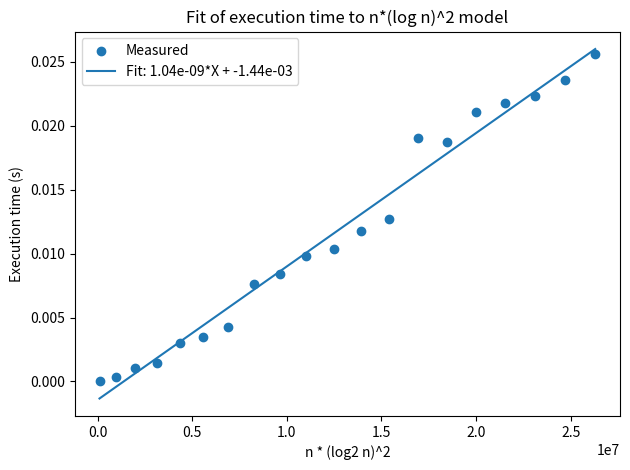

Here is the Python script that generated this plot:
# (1)
# Complete the sequence_calculator function, which should
# Return the n-th number of the sequence S_n, defined as:
# S_n = 3*S_(n-1) - S_(n-2), with S_0 = 0 and S_1 = 1.
# Your implementation should minimize the execution time.
#
# (2)
# Find the time complexity of the proposed solution, using
# the "Big O" notation, and explain in detail why such
# complexity is obtained, for n ranging from 0 to at least
# 100000. HINT: you are dealing with very large numbers!
#
# (3)
# Plot the execution time VS n (again, for n ranging from 0
# to at least 100000).
#
# (4)
# Confirm that the empirically obtained time complexity curve
# from (3) matches the claimed time complexity from (2) (e.g.
# by using curve fitting techniques).
import time
import matplotlib.pyplot as plt
import numpy as np


def mat_mult(A, B):
    """Multiply two 2×2 matrices A and B."""
    return [
        [A[0][0] * B[0][0] + A[0][1] * B[1][0], A[0][0] * B[0][1] + A[0][1] * B[1][1]],
        [A[1][0] * B[0][0] + A[1][1] * B[1][0], A[1][0] * B[0][1] + A[1][1] * B[1][1]],
    ]


def mat_pow(M, n):
    """Compute M^n by binary exponentiation in O(log n) multiplies."""
    # Initialize R = identity
    R = [[1, 0], [0, 1]]
    while n > 0:
        if n & 1:
            R = mat_mult(R, M)
        M = mat_mult(M, M)
        n >>= 1
    return R


# (1)
def sequence_calculator(n):
    """
    Return S_n for the recurrence S_n = 3 S_{n-1} - S_{n-2},
    with S_0=0, S_1=1, via matrix exponentiation.
    """
    if n < 0:
        raise ValueError("n must be greater than 0")
    if n == 0:
        return 0
    # Companion matrix
    M = [[3, -1], [1, 0]]
    # We need M^(n-1) * [S_1, S_0]^T = M^(n-1) * [1, 0]^T
    M_exp = mat_pow(M, n - 1)
    # The top-left entry of M_exp is S_n
    return M_exp[0][0]


"""
(2) Time Complexity of sequence_calculator (Matrix Exponentiation)

The solution computes M = [[3, -1
                            1, 0]]
and then raises M to the (n-1)-th power by binary xponentiation.

There are O(log n) matrix multiplications because each bit of the exponent
n−1 leads to at most one “multiply‑into‑result” plus one “square the base” step.
If n has ⌊log_2 n⌋+1 bits, you perform at most 2⌊log_2 n⌋+1 multiplications.
Thus O(log n) matrix multiplications.

By the time you reach M^n, M's numbers are about as big as S_n, 
which has on the order of n bits.

Multiplying two n-bit integers in Python takes roughly k*log(k) time 
for a k bit integer (that’s how FFT–based big‑integer math works).

So the total time complexity for sequence_calculator is O(log n) * O(nlog n), or:
O(n(log n)^2)
"""


# (3)
def measure_execution_time():
    # Measure execution time for various n
    ns = np.arange(1000, 100001, 5000)
    times = []
    for n in ns:
        runs = 3
        durations = []
        for _ in range(runs):
            start = time.perf_counter()
            sequence_calculator(n)
            durations.append(time.perf_counter() - start)
        times.append(sum(durations) / runs)

    # Plot
    plt.figure()
    plt.plot(ns, times, marker="o")
    plt.xlabel("n")
    plt.ylabel("Execution time (s)")
    plt.title("Execution time of sequence_calculator vs n")
    plt.tight_layout()
    plt.show()


# (4)
def confirm_execution_time():
    # Sample n values and measure times
    ns = np.arange(1000, 100001, 5000)
    times = []
    for n in ns:
        # Average over a few runs
        durations = []
        for _ in range(3):
            start = time.perf_counter()
            sequence_calculator(n)
            durations.append(time.perf_counter() - start)
        times.append(np.mean(durations))
    times = np.array(times)

    # Prepare X = n * (log2(n))^2
    log_n = np.where(ns > 0, np.log2(ns), 0)
    X = ns * (log_n**2)

    # Linear regression: time ~ a * X + b
    coeffs = np.polyfit(X, times, 1)
    a, b = coeffs
    pred = a * X + b

    # Compute R^2
    ss_res = np.sum((times - pred) ** 2)
    ss_tot = np.sum((times - np.mean(times)) ** 2)
    r2 = 1 - ss_res / ss_tot

    # Plot measured vs predicted
    plt.figure()
    plt.scatter(X, times, label="Measured")
    plt.plot(X, pred, label=f"Fit: {a:.2e}*X + {b:.2e}")
    plt.xlabel("n * (log2 n)^2")
    plt.ylabel("Execution time (s)")
    plt.title("Fit of execution time to n*(log n)^2 model")
    plt.legend()
    plt.tight_layout()
    plt.show()

    print(f"Regression result: time = {a:.3e} * [n*(log2(n))^2] + {b:.3e}")
    print(f"R^2 = {r2:.4f}")


if __name__ == "__main__":
    # measure_execution_time()
    confirm_execution_time()
